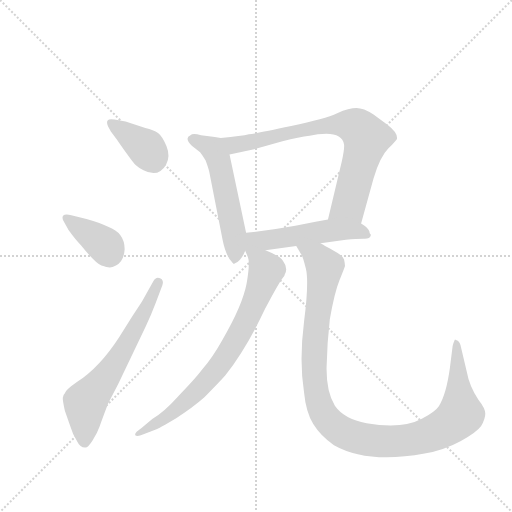
t = 0.00 s
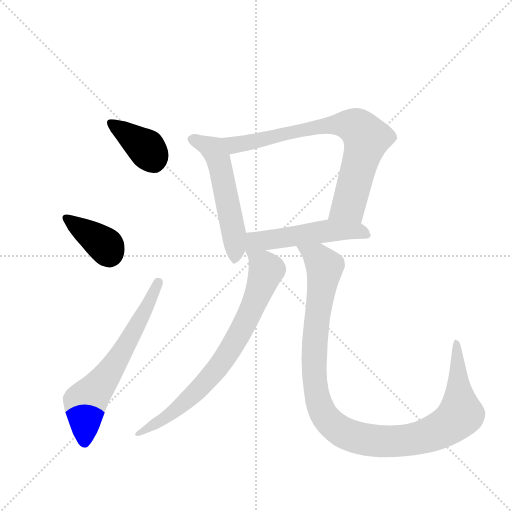
t = 1.24 s
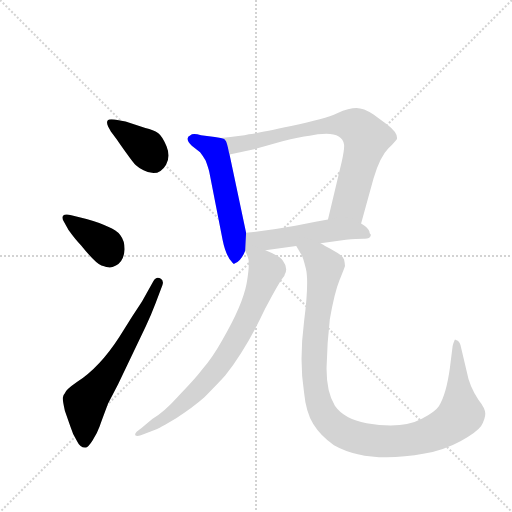
t = 2.49 s
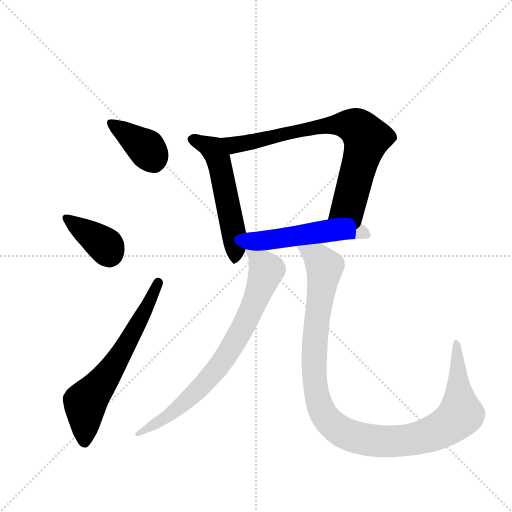
t = 3.73 s
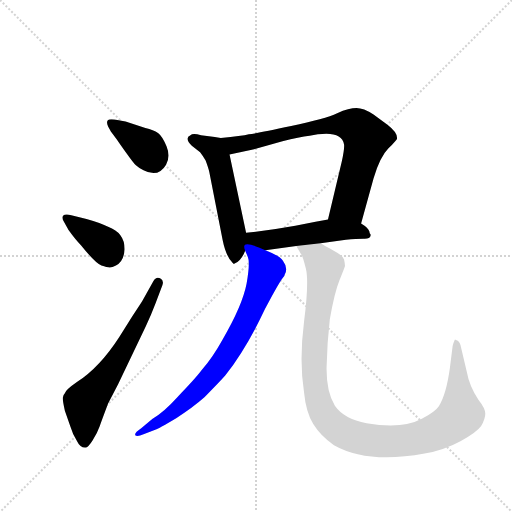
t = 4.97 s
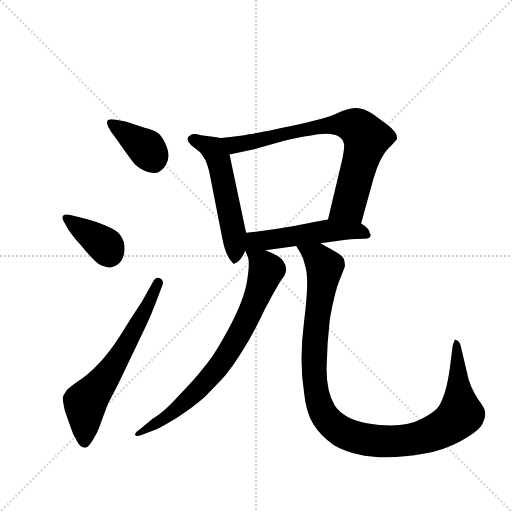
t = 6.21 s

The animated SVG that drew these frames (rendered in a browser with its animation timeline set to each time). Animation: 8 CSS @keyframes rules; one cycle of 6.21 s.

<svg version="1.1" viewBox="0 0 1024 1024" xmlns="http://www.w3.org/2000/svg">
  <g stroke="lightgray" stroke-dasharray="1,1" stroke-width="1" transform="scale(4, 4)">
    <line x1="0" y1="0" x2="256" y2="256"></line>
    <line x1="256" y1="0" x2="0" y2="256"></line>
    <line x1="128" y1="0" x2="128" y2="256"></line>
    <line x1="0" y1="128" x2="256" y2="128"></line>
  </g>
  <g transform="scale(0.92, -0.92) translate(60, -900)">
    <style type="text/css">
      
        @keyframes keyframes0 {
          from {
            stroke: blue;
            stroke-dashoffset: 379;
            stroke-width: 128;
          }
          55% {
            animation-timing-function: step-end;
            stroke: blue;
            stroke-dashoffset: 0;
            stroke-width: 128;
          }
          to {
            stroke: black;
            stroke-width: 1024;
          }
        }
        #make-me-a-hanzi-animation-0 {
          animation: keyframes0 0.5584309895833334s both;
          animation-delay: 0s;
          animation-timing-function: linear;
        }
      
        @keyframes keyframes1 {
          from {
            stroke: blue;
            stroke-dashoffset: 388;
            stroke-width: 128;
          }
          56% {
            animation-timing-function: step-end;
            stroke: blue;
            stroke-dashoffset: 0;
            stroke-width: 128;
          }
          to {
            stroke: black;
            stroke-width: 1024;
          }
        }
        #make-me-a-hanzi-animation-1 {
          animation: keyframes1 0.5657552083333334s both;
          animation-delay: 0.5584309895833334s;
          animation-timing-function: linear;
        }
      
        @keyframes keyframes2 {
          from {
            stroke: blue;
            stroke-dashoffset: 647;
            stroke-width: 128;
          }
          68% {
            animation-timing-function: step-end;
            stroke: blue;
            stroke-dashoffset: 0;
            stroke-width: 128;
          }
          to {
            stroke: black;
            stroke-width: 1024;
          }
        }
        #make-me-a-hanzi-animation-2 {
          animation: keyframes2 0.7765299479166666s both;
          animation-delay: 1.1241861979166667s;
          animation-timing-function: linear;
        }
      
        @keyframes keyframes3 {
          from {
            stroke: blue;
            stroke-dashoffset: 549;
            stroke-width: 128;
          }
          64% {
            animation-timing-function: step-end;
            stroke: blue;
            stroke-dashoffset: 0;
            stroke-width: 128;
          }
          to {
            stroke: black;
            stroke-width: 1024;
          }
        }
        #make-me-a-hanzi-animation-3 {
          animation: keyframes3 0.69677734375s both;
          animation-delay: 1.9007161458333335s;
          animation-timing-function: linear;
        }
      
        @keyframes keyframes4 {
          from {
            stroke: blue;
            stroke-dashoffset: 777;
            stroke-width: 128;
          }
          72% {
            animation-timing-function: step-end;
            stroke: blue;
            stroke-dashoffset: 0;
            stroke-width: 128;
          }
          to {
            stroke: black;
            stroke-width: 1024;
          }
        }
        #make-me-a-hanzi-animation-4 {
          animation: keyframes4 0.88232421875s both;
          animation-delay: 2.5974934895833335s;
          animation-timing-function: linear;
        }
      
        @keyframes keyframes5 {
          from {
            stroke: blue;
            stroke-dashoffset: 524;
            stroke-width: 128;
          }
          63% {
            animation-timing-function: step-end;
            stroke: blue;
            stroke-dashoffset: 0;
            stroke-width: 128;
          }
          to {
            stroke: black;
            stroke-width: 1024;
          }
        }
        #make-me-a-hanzi-animation-5 {
          animation: keyframes5 0.6764322916666666s both;
          animation-delay: 3.4798177083333335s;
          animation-timing-function: linear;
        }
      
        @keyframes keyframes6 {
          from {
            stroke: blue;
            stroke-dashoffset: 778;
            stroke-width: 128;
          }
          72% {
            animation-timing-function: step-end;
            stroke: blue;
            stroke-dashoffset: 0;
            stroke-width: 128;
          }
          to {
            stroke: black;
            stroke-width: 1024;
          }
        }
        #make-me-a-hanzi-animation-6 {
          animation: keyframes6 0.8831380208333334s both;
          animation-delay: 4.15625s;
          animation-timing-function: linear;
        }
      
        @keyframes keyframes7 {
          from {
            stroke: blue;
            stroke-dashoffset: 1135;
            stroke-width: 128;
          }
          79% {
            animation-timing-function: step-end;
            stroke: blue;
            stroke-dashoffset: 0;
            stroke-width: 128;
          }
          to {
            stroke: black;
            stroke-width: 1024;
          }
        }
        #make-me-a-hanzi-animation-7 {
          animation: keyframes7 1.1736653645833333s both;
          animation-delay: 5.039388020833333s;
          animation-timing-function: linear;
        }
      
    </style>
    
      <path d="M 181 614 L 194 597 Q 200 588 215 567 Q 230 546 235.5 540.5 Q 241 535 252 530 Q 284 513 301 542 Q 311 560 302 582 Q 293 604 283.5 611 Q 274 618 256 622 L 213 636 L 189 640 Q 177 642 174 638 Q 171 634 175 625 L 181 614 Z" fill="lightgray"></path>
    
      <path d="M 89 400 Q 104 379 116 367 Q 148 327 160.5 323 Q 173 319 178 318.5 Q 183 318 192 323 Q 209 331 211 358 Q 211 394 175 407 Q 160 415 128 424 L 95 432 Q 82 436 77 431 Q 74 426 79 418 L 89 400 Z" fill="lightgray"></path>
    
      <path d="M 249 245 Q 242 234 228 213 L 199 167 Q 157 102 108 70 Q 82 52 81 45 Q 77 41 76.5 35.5 Q 76 30 81 7 L 93 -27 Q 98 -44 107 -58 Q 114 -73 125 -73 Q 131 -74 141.5 -57 Q 152 -40 156.5 -27 Q 161 -14 175 23 L 197 65 L 257 191 Q 269 216 278 240 L 293 280 Q 297 291 288 295 Q 279 299 273 288 L 249 245 Z" fill="lightgray"></path>
    
      <path d="M 420 600 L 407 602 L 377 606 Q 359 611 354 606 Q 340 600 357 583 L 375 569 Q 382 560 387 551 Q 393 535 395 526 L 424 378 Q 431 343 446 328 Q 448 325 450 327 Q 464 332 473 355 L 475 394 L 439 564 C 433 593 432 598 420 600 Z" fill="lightgray"></path>
    
      <path d="M 725 414 L 752 512 Q 766 559 784 577 Q 802 595 803 598 Q 805 611 783 628 L 752 651 Q 730 665 715 665 Q 699 665 673 654 Q 647 642 573 626 Q 498 610 481 608 Q 466 604 420 600 C 390 597 410 558 439 564 L 490 575 L 554 593 Q 591 602 613 605 L 631 608 Q 683 615 688 586 Q 689 576 683 549 L 653 423 C 646 394 717 385 725 414 Z" fill="lightgray"></path>
    
      <path d="M 746 388 L 746 390 Q 743 393 743 397 Q 740 405 725 414 C 700 431 682 428 653 423 L 626 418 L 582 409 Q 528 399 475 394 C 421 389 456 348 517 356 L 584 365 L 637 371 L 692 379 Q 715 381 730 381 Q 744 380 746 388 Z" fill="lightgray"></path>
    
      <path d="M 473 355 L 479 341 Q 484 329 476 283 Q 467 236 424 162 Q 403 124 379 96 Q 364 76 324 35 Q 298 6 271 -11 L 247 -31 Q 232 -41 234 -46 Q 238 -50 252 -44 L 276 -35 Q 286 -31 323 -9 Q 359 14 385 37 Q 416 68 430 84 Q 476 143 516 228 Q 549 291 558 300 L 559 303 Q 567 317 555 333 Q 550 343 517 356 C 489 368 463 379 473 355 Z" fill="lightgray"></path>
    
      <path d="M 584 365 L 595 347 Q 598 344 605 316 Q 612 287 601 201 Q 590 115 601 47 Q 605 5 621 -22 Q 637 -48 666 -68 Q 739 -109 863 -86 Q 906 -78 941 -59 Q 976 -40 986 -26 Q 995 -11 995 1 Q 995 12 980 31 Q 960 62 955 91 L 941 150 Q 938 160 931 161 Q 929 163 928 160 Q 926 156 924 148 L 918 100 Q 910 42 894 17 Q 887 6 858 -10 Q 814 -34 737 -20 Q 688 -11 668 18 Q 649 49 650 102 Q 651 154 657 206 Q 667 264 678 291 Q 689 318 690 322 Q 690 326 688 336 Q 684 344 674 350 Q 638 370 637 371 C 611 386 569 391 584 365 Z" fill="lightgray"></path>
    
    
      <clipPath id="make-me-a-hanzi-clip-0">
        <path d="M 181 614 L 194 597 Q 200 588 215 567 Q 230 546 235.5 540.5 Q 241 535 252 530 Q 284 513 301 542 Q 311 560 302 582 Q 293 604 283.5 611 Q 274 618 256 622 L 213 636 L 189 640 Q 177 642 174 638 Q 171 634 175 625 L 181 614 Z"></path>
      </clipPath>
      <path clip-path="url(#make-me-a-hanzi-clip-0)" d="M 182 632 L 253 582 L 273 552" fill="none" id="make-me-a-hanzi-animation-0" stroke-dasharray="251 502" stroke-linecap="round"></path>
    
      <clipPath id="make-me-a-hanzi-clip-1">
        <path d="M 89 400 Q 104 379 116 367 Q 148 327 160.5 323 Q 173 319 178 318.5 Q 183 318 192 323 Q 209 331 211 358 Q 211 394 175 407 Q 160 415 128 424 L 95 432 Q 82 436 77 431 Q 74 426 79 418 L 89 400 Z"></path>
      </clipPath>
      <path clip-path="url(#make-me-a-hanzi-clip-1)" d="M 83 425 L 166 369 L 179 340" fill="none" id="make-me-a-hanzi-animation-1" stroke-dasharray="260 520" stroke-linecap="round"></path>
    
      <clipPath id="make-me-a-hanzi-clip-2">
        <path d="M 249 245 Q 242 234 228 213 L 199 167 Q 157 102 108 70 Q 82 52 81 45 Q 77 41 76.5 35.5 Q 76 30 81 7 L 93 -27 Q 98 -44 107 -58 Q 114 -73 125 -73 Q 131 -74 141.5 -57 Q 152 -40 156.5 -27 Q 161 -14 175 23 L 197 65 L 257 191 Q 269 216 278 240 L 293 280 Q 297 291 288 295 Q 279 299 273 288 L 249 245 Z"></path>
      </clipPath>
      <path clip-path="url(#make-me-a-hanzi-clip-2)" d="M 124 -61 L 125 24 L 207 137 L 284 285" fill="none" id="make-me-a-hanzi-animation-2" stroke-dasharray="519 1038" stroke-linecap="round"></path>
    
      <clipPath id="make-me-a-hanzi-clip-3">
        <path d="M 420 600 L 407 602 L 377 606 Q 359 611 354 606 Q 340 600 357 583 L 375 569 Q 382 560 387 551 Q 393 535 395 526 L 424 378 Q 431 343 446 328 Q 448 325 450 327 Q 464 332 473 355 L 475 394 L 439 564 C 433 593 432 598 420 600 Z"></path>
      </clipPath>
      <path clip-path="url(#make-me-a-hanzi-clip-3)" d="M 360 595 L 403 576 L 413 558 L 448 396 L 450 336" fill="none" id="make-me-a-hanzi-animation-3" stroke-dasharray="421 842" stroke-linecap="round"></path>
    
      <clipPath id="make-me-a-hanzi-clip-4">
        <path d="M 725 414 L 752 512 Q 766 559 784 577 Q 802 595 803 598 Q 805 611 783 628 L 752 651 Q 730 665 715 665 Q 699 665 673 654 Q 647 642 573 626 Q 498 610 481 608 Q 466 604 420 600 C 390 597 410 558 439 564 L 490 575 L 554 593 Q 591 602 613 605 L 631 608 Q 683 615 688 586 Q 689 576 683 549 L 653 423 C 646 394 717 385 725 414 Z"></path>
      </clipPath>
      <path clip-path="url(#make-me-a-hanzi-clip-4)" d="M 431 598 L 454 585 L 653 628 L 713 625 L 737 600 L 735 588 L 698 454 L 661 428" fill="none" id="make-me-a-hanzi-animation-4" stroke-dasharray="649 1298" stroke-linecap="round"></path>
    
      <clipPath id="make-me-a-hanzi-clip-5">
        <path d="M 746 388 L 746 390 Q 743 393 743 397 Q 740 405 725 414 C 700 431 682 428 653 423 L 626 418 L 582 409 Q 528 399 475 394 C 421 389 456 348 517 356 L 584 365 L 637 371 L 692 379 Q 715 381 730 381 Q 744 380 746 388 Z"></path>
      </clipPath>
      <path clip-path="url(#make-me-a-hanzi-clip-5)" d="M 480 361 L 500 377 L 657 399 L 722 397 L 739 389" fill="none" id="make-me-a-hanzi-animation-5" stroke-dasharray="396 792" stroke-linecap="round"></path>
    
      <clipPath id="make-me-a-hanzi-clip-6">
        <path d="M 473 355 L 479 341 Q 484 329 476 283 Q 467 236 424 162 Q 403 124 379 96 Q 364 76 324 35 Q 298 6 271 -11 L 247 -31 Q 232 -41 234 -46 Q 238 -50 252 -44 L 276 -35 Q 286 -31 323 -9 Q 359 14 385 37 Q 416 68 430 84 Q 476 143 516 228 Q 549 291 558 300 L 559 303 Q 567 317 555 333 Q 550 343 517 356 C 489 368 463 379 473 355 Z"></path>
      </clipPath>
      <path clip-path="url(#make-me-a-hanzi-clip-6)" d="M 480 350 L 514 323 L 519 312 L 489 232 L 439 137 L 366 48 L 307 -2 L 238 -44" fill="none" id="make-me-a-hanzi-animation-6" stroke-dasharray="650 1300" stroke-linecap="round"></path>
    
      <clipPath id="make-me-a-hanzi-clip-7">
        <path d="M 584 365 L 595 347 Q 598 344 605 316 Q 612 287 601 201 Q 590 115 601 47 Q 605 5 621 -22 Q 637 -48 666 -68 Q 739 -109 863 -86 Q 906 -78 941 -59 Q 976 -40 986 -26 Q 995 -11 995 1 Q 995 12 980 31 Q 960 62 955 91 L 941 150 Q 938 160 931 161 Q 929 163 928 160 Q 926 156 924 148 L 918 100 Q 910 42 894 17 Q 887 6 858 -10 Q 814 -34 737 -20 Q 688 -11 668 18 Q 649 49 650 102 Q 651 154 657 206 Q 667 264 678 291 Q 689 318 690 322 Q 690 326 688 336 Q 684 344 674 350 Q 638 370 637 371 C 611 386 569 391 584 365 Z"></path>
      </clipPath>
      <path clip-path="url(#make-me-a-hanzi-clip-7)" d="M 591 363 L 632 338 L 645 319 L 627 186 L 624 71 L 635 17 L 645 -2 L 687 -41 L 730 -55 L 817 -58 L 863 -49 L 916 -24 L 941 0 L 933 152" fill="none" id="make-me-a-hanzi-animation-7" stroke-dasharray="1007 2014" stroke-linecap="round"></path>
    
  </g>
</svg>
